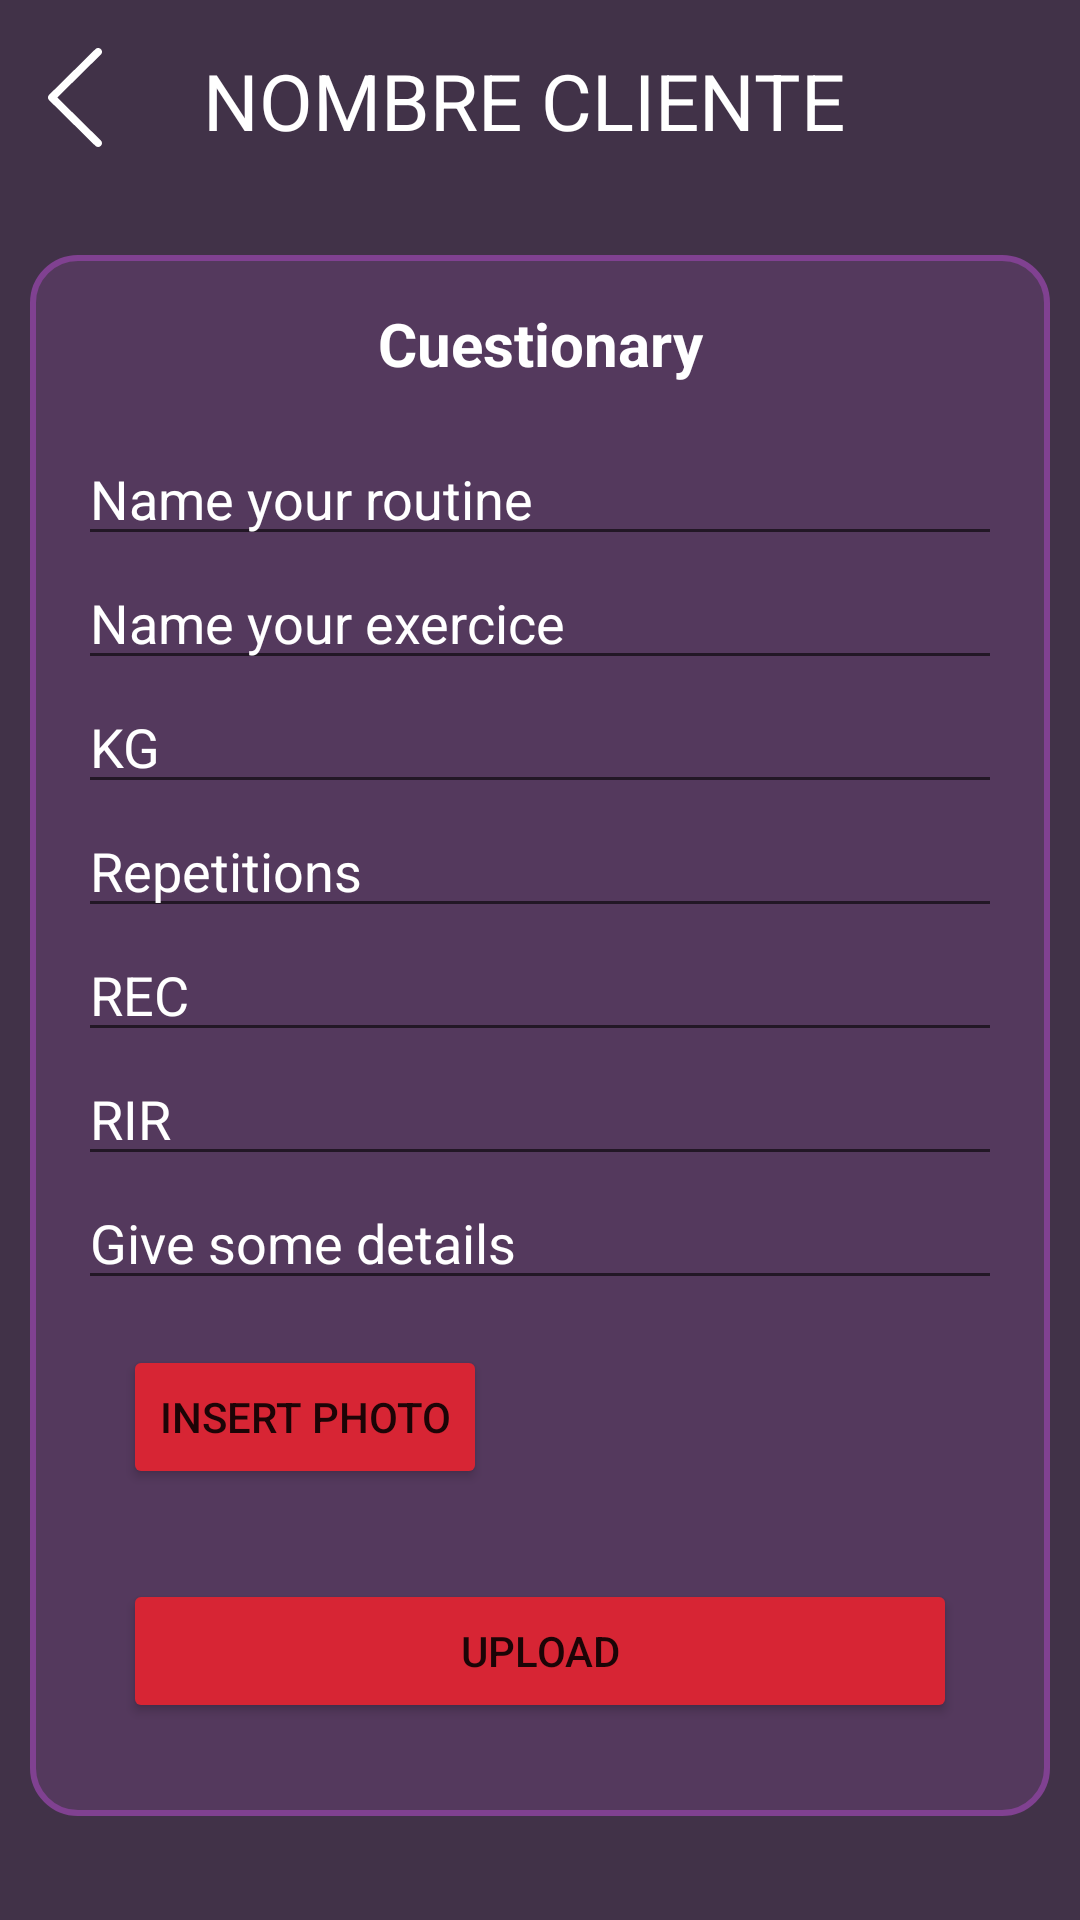

Reconstruct the res/layout file that produces this screen, plus the resources it refers to.
<!-- AndroidManifest.xml: application theme Theme.GROWUP -->
<!-- res/layout/activity_coach_upload_train.xml -->
<?xml version="1.0" encoding="utf-8"?>
<RelativeLayout xmlns:android="http://schemas.android.com/apk/res/android"
    android:layout_width="match_parent"
    android:layout_height="match_parent"
    android:background="#413248">

    
    <LinearLayout
        android:id="@+id/header"
        android:layout_width="match_parent"
        android:layout_height="wrap_content"
        android:layout_centerHorizontal="true"
        android:orientation="horizontal"

        >
        <ImageButton
            android:id="@+id/back_button"
            android:layout_width="wrap_content"
            android:layout_height="wrap_content"
            android:layout_marginTop="16dp"
            android:layout_marginStart="16dp"
            android:background="@android:color/transparent"
            android:src="@drawable/ic_back" />

        
        <TextView
            android:id="@+id/nameClient"
            android:layout_width="0dp"
            android:layout_height="wrap_content"
            android:text="NOMBRE CLIENTE"
            android:textSize="26sp"
            android:gravity="center"
            android:layout_weight="1"
            android:layout_marginStart="30dp"
            android:layout_marginTop="16dp"
            android:textColor="@color/white"/>
        
        
        <ImageView
            android:layout_width="75dp"
            android:layout_height="75dp"

            android:src="@drawable/logo_foreground" />
    </LinearLayout>
    <ScrollView
        android:layout_width="match_parent"
        android:layout_height="match_parent"
        android:layout_below="@id/header"
        >


    <LinearLayout xmlns:android="http://schemas.android.com/apk/res/android"

        android:layout_width="match_parent"
        android:layout_height="wrap_content"
        android:orientation="vertical"
        android:padding="16dp"
        android:layout_margin="10dp"
        android:background="@drawable/selection"
        android:layout_below="@id/header">

        <TextView
            android:layout_width="match_parent"
            android:layout_height="wrap_content"
            android:text="@string/cuestionary"
            android:textSize="20sp"
            android:textStyle="bold"
            android:gravity="center"
            android:layout_marginBottom="16dp"
            android:textColor="@color/white"/>
        <EditText
            android:id="@+id/trainName"
            android:layout_width="match_parent"
            android:layout_height="wrap_content"
            android:hint="@string/trainName"
            android:textColorHint="@color/white"
            />

        <EditText
            android:id="@+id/exerNameEditText"
            android:layout_width="match_parent"
            android:layout_height="wrap_content"
            android:hint="@string/name_your_exercice"
            android:textColorHint="@color/white"
            />

        <EditText
            android:id="@+id/kgEditText"
            android:layout_width="match_parent"
            android:layout_height="wrap_content"
            android:hint="@string/kg"
            android:textColorHint="@color/white"
            />

        <EditText
            android:id="@+id/repEditText"
            android:layout_width="match_parent"
            android:layout_height="wrap_content"
            android:hint="Repetitions"
            android:textColorHint="@color/white"
            />

        <EditText
            android:id="@+id/recEditText"
            android:layout_width="match_parent"
            android:layout_height="wrap_content"
            android:hint= "@string/rec"
            android:textColorHint="@color/white"
            />

        <EditText
            android:id="@+id/rirEditText"
            android:layout_width="match_parent"
            android:layout_height="wrap_content"
            android:hint="@string/rir"
            android:textColorHint="@color/white"
            />

        <EditText
            android:id="@+id/detailsEditText"
            android:layout_width="match_parent"
            android:layout_height="wrap_content"
            android:hint="@string/give_some_details"
            android:textColorHint="@color/white"
            />
        <Button
            android:id="@+id/imagebutt"
            android:layout_width="wrap_content"
            android:layout_height="wrap_content"
            android:text="@string/insert_photo"
            android:layout_margin="15dp"
            android:backgroundTint="#D72534"/>
        <Button
            android:id="@+id/subirButton"
            android:layout_width="match_parent"
            android:layout_height="wrap_content"
            android:text="@string/upload"
            android:layout_margin="15dp"
            android:backgroundTint="#D72534"/>

    </LinearLayout>
    </ScrollView>
</RelativeLayout>
<!-- resources referenced by this layout -->
<resources>
  <!-- drawable ic_back (drawable) -->
  <vector xmlns:android="http://schemas.android.com/apk/res/android"
      android:width="18dp"
      android:height="33dp"
      android:viewportWidth="18"
      android:viewportHeight="33">
    <path
        android:pathData="M17.622,0.373C17.742,0.491 17.837,0.631 17.902,0.785C17.967,0.939 18,1.104 18,1.271C18,1.438 17.967,1.604 17.902,1.758C17.837,1.912 17.742,2.052 17.622,2.17L3.105,16.5L17.622,30.831C17.864,31.069 17.999,31.392 17.999,31.729C17.999,32.066 17.864,32.389 17.622,32.628C17.381,32.866 17.054,33 16.712,33C16.371,33 16.044,32.866 15.802,32.628L0.378,17.399C0.258,17.281 0.163,17.141 0.098,16.987C0.033,16.833 0,16.667 0,16.5C0,16.333 0.033,16.168 0.098,16.014C0.163,15.86 0.258,15.72 0.378,15.602L15.802,0.373C15.922,0.255 16.063,0.161 16.22,0.097C16.376,0.033 16.543,0 16.712,0C16.881,0 17.049,0.033 17.205,0.097C17.361,0.161 17.503,0.255 17.622,0.373Z"
        android:fillColor="#ffffff"
        android:fillType="evenOdd"/>
  </vector>
  <!-- drawable logo_foreground: png bitmap (mipmap-hdpi, 15722 bytes) -->
  <!-- drawable selection (drawable) -->
  <?xml version="1.0" encoding="utf-8"?>
  <shape xmlns:android="http://schemas.android.com/apk/res/android" android:shape="rectangle">
  
      <solid android:color="#54395D"/>
      <corners android:radius="15dp"/>
      <stroke android:width="2dp"
          android:color="#804191"/>
  
  </shape>
  <string name="cuestionary">Cuestionary</string>
  <string name="give_some_details">Give some details</string>
  <string name="insert_photo">INSERT PHOTO</string>
  <string name="kg">KG</string>
  <string name="name_your_exercice">Name your exercice</string>
  <string name="rec">REC</string>
  <string name="rir">RIR</string>
  <string name="trainName">Name your routine</string>
  <string name="upload">Upload</string>
  <style name="Theme.GROWUP" parent="Theme.MaterialComponents.DayNight.DarkActionBar">
          
  
          <item name="colorPrimary">@color/purple_500</item>
          <item name="colorPrimaryVariant">@color/purple_700</item>
          <item name="colorOnPrimary">@color/white</item>
          
          <item name="colorSecondary">@color/teal_200</item>
          <item name="colorSecondaryVariant">@color/teal_700</item>
          <item name="colorOnSecondary">@color/black</item>
          
          <item name="android:statusBarColor" tools:targetApi="l">?attr/colorPrimaryVariant</item>
          
      </style>
  <!-- not gathered from this repository: default colours our renderer supplied (Android Studio template values) -->
  <color name="purple_500">#FF6200EE</color>
  <color name="purple_700">#FF3700B3</color>
  <color name="teal_200">#FF03DAC5</color>
  <color name="teal_700">#FF018786</color>
  <color name="black">#FF000000</color>
  <color name="white">#FFFFFFFF</color>
</resources>
